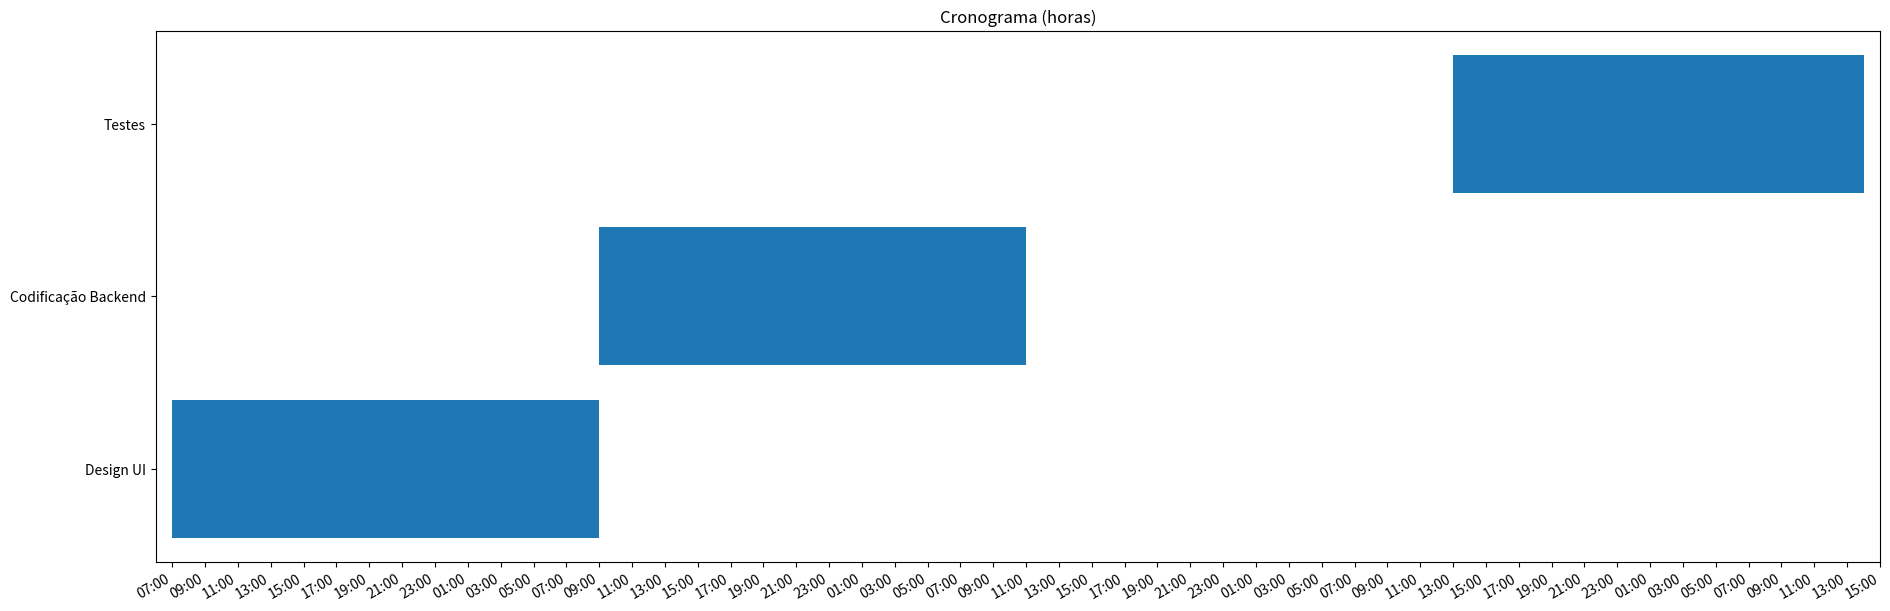

Recreate this plot in Python.
import matplotlib.pyplot as plt
import matplotlib.dates as mdates
import pandas as pd

# Dados de tarefas (exemplo de cronograma)
#aqui é o dicionario pra printar e onde fica as infos
data = {
'Tarefa': ['Design UI', 'Codificação Backend', 'Testes'],
'Início': ['2025-09-01 7:00', '2025-09-02 9:00', '2025-09-04 13:00'],
'Fim': ['2025-09-02 9:00', '2025-09-03 11:00', '2025-09-05 14:00']
}

df = pd.DataFrame(data) #aqui os bagulho do dicionario vira colunas
df['Início'] = pd.to_datetime(df['Início']) #matplot não entende str então aqui as colunas "Inicio/Fim" pra datetime
df['Fim'] = pd.to_datetime(df['Fim'])
df['Duração_dias'] = (df['Fim'] - df['Início']).dt.total_seconds() / 86400.0
#o dt.total converte a diferença de dias e horas pra segundos
# e o 86400.0 é o tantos de segundos tem um dia
#o AX é um eixo
fig, ax = plt.subplots(figsize=(19, 6)) #aqui muda as dimensões do grafico
ax.barh(df['Tarefa'], df['Duração_dias'], left=mdates.date2num(df['Início']))
#df(tarefa) é no eixo Y,df(duração dias) é o comprimento da barra
#left=mdates.date2num(df['Início']) → define onde a barra começa no eixo X

# limitar o eixo X ao intervalo útil (com 1 hora de "margem")
start = df['Início'].min() - pd.Timedelta(hours=1)
end   = df['Fim'].max() + pd.Timedelta(hours=1)
#Ele pega a menor data/hora de início e a maior data/hora de fim.
#E adiciona uma folga de 1 hora antes e 1 hora depois, só pra o gráfico não ficar colado na borda.
ax.set_xlim(mdates.date2num(start), mdates.date2num(end))
#define o limite do eixo X(start e end)
#mdates.date2num transforma a data (datetime) num número que o matplotlib entende

# ticks por hora (ajusta interval pra 1, 2, 6 etc conforme precisar)
ax.xaxis.set_major_locator(mdates.HourLocator(interval=2)) #Define os ticks principais do eixo X (as marquinhas que aparecem no gráfico).
ax.xaxis.set_major_formatter(mdates.DateFormatter('%H:%M'))  # só hora:minuto aqui define como os ticks vão ser exibidos
fig.autofmt_xdate() #aqui define as datas pra elas ficarem inclinadas quando aparecerem
# se quiser 90 graus é  plt.xticks(rotation=90) gira em 90 graus o eixo
#esse rotation ce pode escolher quantos graus quer mexer
plt.tight_layout() #aqui não corta nenhum texto
plt.title('Cronograma (horas)') #coloca titulo
plt.show() #exibe o grafico


#datetime é um tipo de dado usado em Python (e em várias linguagens) pra representar datas e horários de forma organizada.
